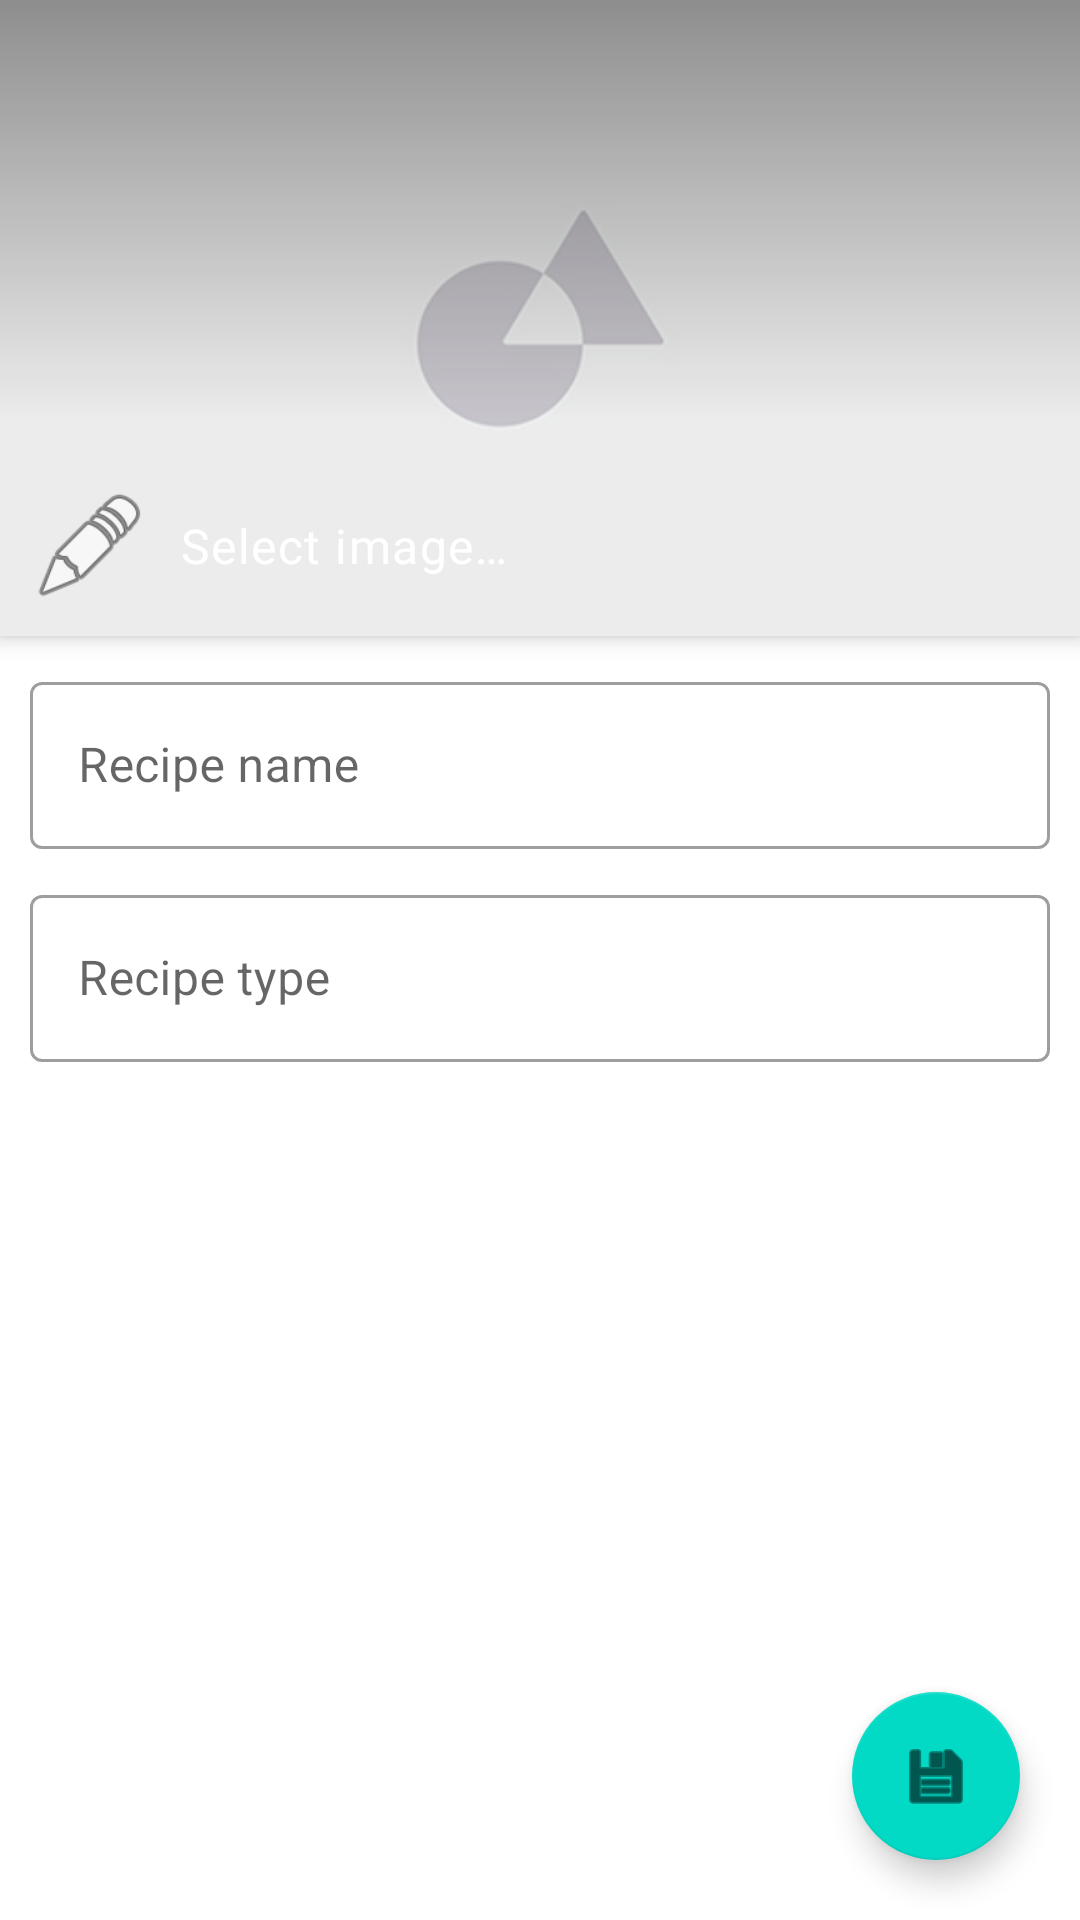

Android layout source for this screen:
<!-- AndroidManifest.xml: activity theme AppTheme.NoActionBar -->
<!-- res/layout/activity_recipe_form.xml -->
<?xml version="1.0" encoding="utf-8"?>
<androidx.coordinatorlayout.widget.CoordinatorLayout xmlns:android="http://schemas.android.com/apk/res/android"
    xmlns:app="http://schemas.android.com/apk/res-auto"
    xmlns:tools="http://schemas.android.com/tools"
    android:layout_width="match_parent"
    android:layout_height="match_parent"
    android:fitsSystemWindows="true"
    tools:context=".ui.form.RecipeFormActivity">

    <com.google.android.material.appbar.AppBarLayout
        android:id="@+id/appBarLayout"
        android:layout_width="match_parent"
        android:layout_height="212dp"
        android:elevation="1dp"
        android:background="@android:color/white"
        android:theme="@style/AppTheme.AppBarOverlay"
        android:fitsSystemWindows="true">

        <com.google.android.material.appbar.CollapsingToolbarLayout
            android:id="@+id/toolbarLayout"
            android:layout_width="match_parent"
            android:layout_height="match_parent"
            android:fitsSystemWindows="true"
            app:layout_scrollFlags="scroll|snap"
            app:titleEnabled="false"
            app:contentScrim="?attr/colorPrimary"
            app:scrimAnimationDuration="@integer/config_navAnimTime"
            app:expandedTitleGravity="bottom">

            <ImageView
                android:id="@+id/app_bar_image"
                android:src="@drawable/placeholder"
                android:layout_width="match_parent"
                android:layout_height="match_parent"
                android:scaleType="centerCrop"
                android:fitsSystemWindows="true"
                android:transitionName="imageView"
                app:layout_collapseMode="parallax"
                app:layout_collapseParallaxMultiplier="0.7" />

            <View
                android:layout_width="match_parent"
                android:layout_height="140dp"
                android:background="@drawable/scrim"/>

            <LinearLayout
                android:fitsSystemWindows="true"
                android:layout_width="match_parent"
                android:layout_height="match_parent">

                <LinearLayout
                    android:id="@+id/select_image_button"
                    android:foreground="?android:attr/selectableItemBackground"
                    android:background="@color/black_overlay"
                    android:layout_gravity="bottom"
                    android:layout_width="match_parent"
                    android:layout_height="wrap_content"
                    android:orientation="horizontal">

                    <ImageView
                        android:layout_margin="10dp"
                        android:layout_width="40dp"
                        android:layout_height="40dp"
                        android:src="@android:drawable/ic_menu_edit"/>

                    <TextView
                        style="@style/TextAppearance.MaterialComponents.Body1"
                        android:layout_width="wrap_content"
                        android:layout_height="wrap_content"
                        android:layout_gravity="center"
                        android:text="@string/select_image"/>

                </LinearLayout>

            </LinearLayout>

            <androidx.appcompat.widget.Toolbar
                android:id="@+id/toolbar"
                android:layout_width="match_parent"
                android:layout_height="?attr/actionBarSize"
                android:background="@android:color/transparent"
                app:layout_collapseMode="pin"
                app:popupTheme="@style/AppTheme.PopupOverlay" />

        </com.google.android.material.appbar.CollapsingToolbarLayout>

    </com.google.android.material.appbar.AppBarLayout>

    <include layout="@layout/content_recipe_form" />

    <com.google.android.material.floatingactionbutton.FloatingActionButton
        android:id="@+id/save_button"
        android:layout_width="wrap_content"
        android:layout_height="wrap_content"
        android:layout_margin="20dp"
        android:layout_gravity="bottom|right"
        android:src="@android:drawable/ic_menu_save"/>

</androidx.coordinatorlayout.widget.CoordinatorLayout>
<!-- res/layout/content_recipe_form.xml (included above) -->
<?xml version="1.0" encoding="utf-8"?>
<androidx.core.widget.NestedScrollView xmlns:android="http://schemas.android.com/apk/res/android"
    android:layout_width="match_parent"
    android:layout_height="match_parent"
    xmlns:app="http://schemas.android.com/apk/res-auto"
    android:padding="10dp"
    android:orientation="vertical"
    app:layout_behavior="@string/appbar_scrolling_view_behavior">

    <LinearLayout
        android:orientation="vertical"
        android:layout_width="match_parent"
        android:layout_height="match_parent">

        <com.google.android.material.textfield.TextInputLayout
            android:layout_width="match_parent"
            android:layout_height="wrap_content"
            android:layout_marginBottom="10dp"
            android:hint="@string/recipe_name"
            style="@style/Widget.MaterialComponents.TextInputLayout.OutlinedBox">

            <com.google.android.material.textfield.TextInputEditText
                android:id="@+id/recipe_name_field"
                android:layout_width="match_parent"
                android:layout_height="wrap_content"
                android:inputType="textCapWords"
                android:maxLines="1"/>

        </com.google.android.material.textfield.TextInputLayout>

        <com.google.android.material.textfield.TextInputLayout
            android:layout_width="match_parent"
            android:layout_height="wrap_content"
            android:layout_marginBottom="10dp"
            android:hint="@string/recipe_type"
            style="@style/Widget.MaterialComponents.TextInputLayout.OutlinedBox">

            <com.google.android.material.textfield.TextInputEditText
                android:id="@+id/recipe_type_field"
                android:layout_width="match_parent"
                android:layout_height="wrap_content"
                android:inputType="textCapWords"
                android:maxLines="1"/>

        </com.google.android.material.textfield.TextInputLayout>

        <androidx.recyclerview.widget.RecyclerView
            android:id="@+id/ingredients_list"
            android:layout_width="match_parent"
            android:layout_height="wrap_content" />

        <androidx.recyclerview.widget.RecyclerView
            android:id="@+id/steps_list"
            android:layout_width="match_parent"
            android:layout_height="wrap_content" />

    </LinearLayout>


</androidx.core.widget.NestedScrollView>
<!-- resources referenced by this layout -->
<resources>
  <!-- drawable placeholder: jpg bitmap (drawable-v21, 6431 bytes) -->
  <!-- drawable scrim (drawable) -->
  <shape xmlns:android="http://schemas.android.com/apk/res/android"
      android:shape="rectangle">
      <gradient
          android:angle="-90"
          android:endColor="@android:color/transparent"
          android:startColor="#66000000"/>
  </shape>
  <string name="recipe_name">Recipe name</string>
  <string name="recipe_type">Recipe type</string>
  <string name="select_image">Select image…</string>
  <style name="AppTheme.AppBarOverlay" parent="ThemeOverlay.AppCompat.Dark.ActionBar" />
  <style name="AppTheme.PopupOverlay" parent="ThemeOverlay.AppCompat.Light" />
  <style name="AppTheme.NoActionBar">
          <item name="windowActionBar">false</item>
          <item name="windowNoTitle">true</item>
      </style>
</resources>
